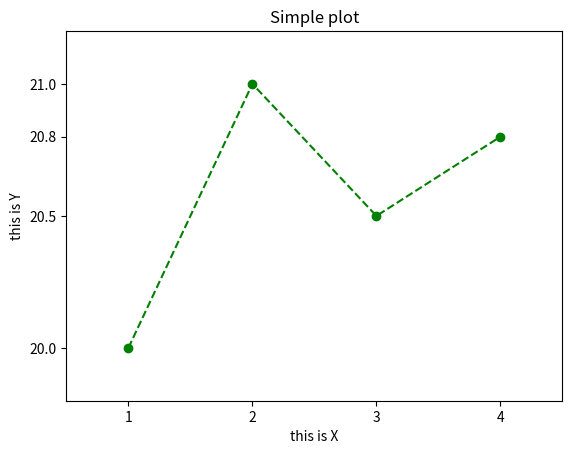
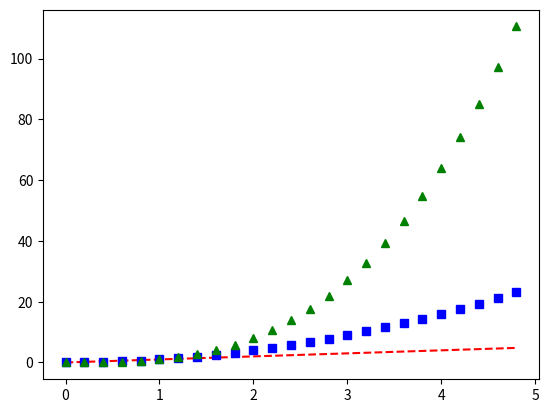

Reproduce these figures in Python, in order.
#import matplotlib libary
import matplotlib.pyplot as plt
import numpy as np

#define some data
x = [1,2,3,4]
y = [20, 21, 20.5, 20.8]

plt.figure(1)
#plot data
plt.plot(x, y, linestyle="dashed", marker="o", color="green")

#configure  X axes
plt.xlim(0.5,4.5)
plt.xticks([1,2,3,4])

#configure  Y axes
plt.ylim(19.8,21.2)
plt.yticks([20, 21, 20.5, 20.8])

#labels
plt.xlabel("this is X")
plt.ylabel("this is Y")

#title
plt.title("Simple plot")

plt.figure(2)
# evenly sampled time at 200ms intervals
t = np.arange(0., 5., 0.2)

# red dashes, blue squares and green triangles
plt.plot(t, t, 'r--', t, t**2, 'bs', t, t**3, 'g^')

#show plot
plt.show()